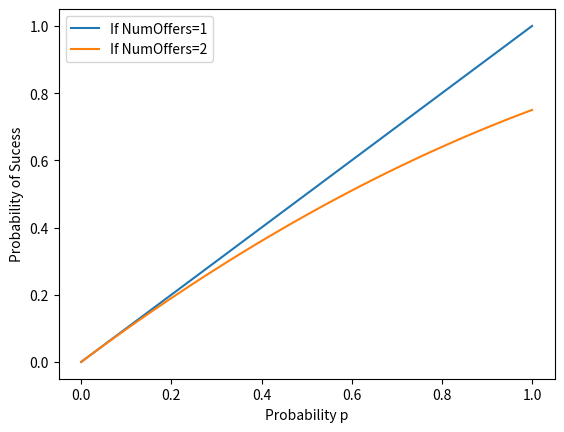

The matplotlib source for this figure:
import numpy as np
import matplotlib.pyplot as plt

#compare probability p vs 1-(1-p/2)^2


maxNvalue = 2
pValues = np.linspace(0,1,100)

for NN in range(1,maxNvalue+1):
    innerTerm = pValues * (-1 / NN) + 1
    resultProb = -1 * np.power(innerTerm, NN) + 1
    plt.plot(pValues,resultProb,label='If NumOffers='+str(NN))
plt.xlabel('Probability p')
plt.ylabel('Probability of Sucess')
plt.legend()
plt.show()
